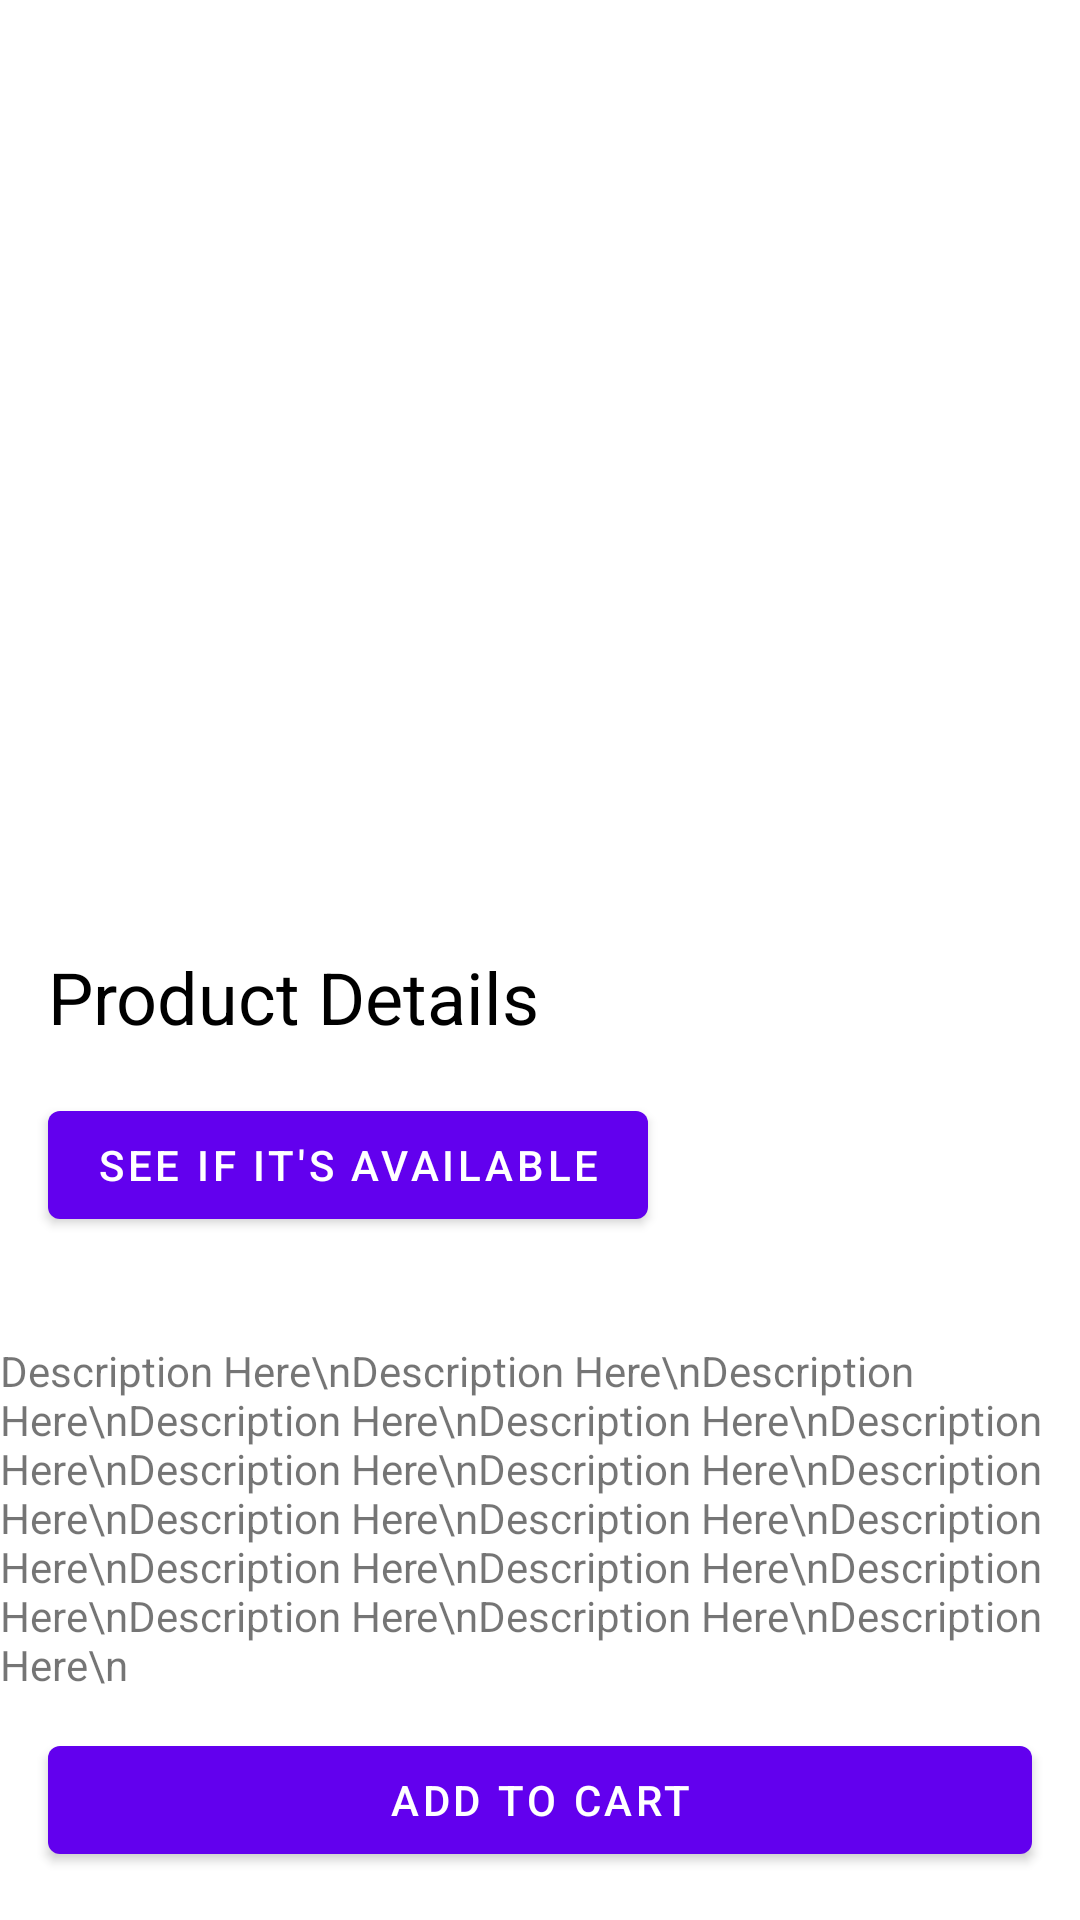

Write the Android layout XML for this screen, with the resource values it uses.
<!-- AndroidManifest.xml: application theme Theme.Ecom -->
<!-- res/layout/product_details.xml -->
<?xml version="1.0" encoding="utf-8"?>
<androidx.constraintlayout.widget.ConstraintLayout xmlns:android="http://schemas.android.com/apk/res/android"
    xmlns:app="http://schemas.android.com/apk/res-auto"
    xmlns:tools="http://schemas.android.com/tools"
    android:layout_width="match_parent"

    android:layout_height="match_parent">

    <ScrollView
        android:layout_width="0dp"
        android:layout_height="0dp"
        app:layout_constraintBottom_toBottomOf="parent"
        app:layout_constraintEnd_toEndOf="parent"
        app:layout_constraintStart_toStartOf="parent"
        app:layout_constraintTop_toTopOf="parent"
        android:scrollbars="vertical">



        <androidx.constraintlayout.widget.ConstraintLayout
            android:layout_width="match_parent"
            android:layout_height="match_parent">

        <ImageView
            android:id="@+id/photo"
            android:layout_width="0dp"
            android:layout_height="300dp"
            android:scaleType="centerCrop"
            android:transitionName="photoToAnimate"
            app:layout_constraintLeft_toLeftOf="parent"
            app:layout_constraintRight_toRightOf="parent"
            app:layout_constraintTop_toTopOf="parent"
            tools:src="@tools:sample/avatars" />

        <TextView
            android:id="@+id/product_name"
            android:layout_width="wrap_content"
            android:layout_height="wrap_content"
            android:layout_marginLeft="16dp"
            android:layout_marginTop="16dp"
            android:text="@string/product_details"
            android:textColor="#000000"
            android:textSize="24sp"
            app:layout_constraintLeft_toLeftOf="parent"
            app:layout_constraintTop_toBottomOf="@id/photo" />

        <Button
            android:id="@+id/availability"
            android:layout_width="wrap_content"
            android:layout_height="wrap_content"
            android:layout_marginLeft="16dp"
            android:layout_marginTop="16dp"
            android:text="@string/availability"
            app:layout_constraintLeft_toLeftOf="parent"
            app:layout_constraintTop_toBottomOf="@id/product_name" />

        <TextView
            android:id="@+id/thePriceOfProduct"
            android:layout_width="wrap_content"
            android:layout_height="wrap_content"
            android:layout_marginStart="16dp"
            app:layout_constraintStart_toStartOf="parent"
            app:layout_constraintTop_toBottomOf="@+id/availability"
            tools:text="$2.50" />

        <TextView
            android:id="@+id/descriptionProduct"
            android:layout_width="wrap_content"
            android:layout_height="wrap_content"
            android:layout_margin="16dp"
            android:text="Description Here\nDescription Here\nDescription Here\nDescription Here\nDescription Here\nDescription Here\nDescription Here\nDescription Here\nDescription Here\nDescription Here\nDescription Here\nDescription Here\nDescription Here\nDescription Here\nDescription Here\nDescription Here\nDescription Here\nDescription Here\n"
            app:layout_constraintEnd_toEndOf="parent"
            app:layout_constraintStart_toStartOf="parent"
            app:layout_constraintTop_toBottomOf="@id/thePriceOfProduct" />
        </androidx.constraintlayout.widget.ConstraintLayout>
    </ScrollView>

    <Button
        android:id="@+id/addToCartButton"
        android:layout_width="0dp"
        android:layout_height="wrap_content"
        android:layout_margin="16dp"
        android:text="Add to Cart"
        app:layout_constraintBottom_toBottomOf="parent"
        app:layout_constraintEnd_toEndOf="parent"
        app:layout_constraintStart_toStartOf="parent" />

</androidx.constraintlayout.widget.ConstraintLayout>
<!-- resources referenced by this layout -->
<resources>
  <string name="availability">See if it\'s available</string>
  <string name="product_details">Product Details</string>
  <style name="Theme.Ecom" parent="Theme.MaterialComponents.DayNight.DarkActionBar">
          
          <item name="colorPrimary">@color/purple_500</item>
          <item name="colorPrimaryVariant">@color/purple_700</item>
          <item name="colorOnPrimary">@color/white</item>
          
          <item name="colorSecondary">@color/teal_200</item>
          <item name="colorSecondaryVariant">@color/teal_700</item>
          <item name="colorOnSecondary">@color/black</item>
          
          <item name="android:statusBarColor" tools:targetApi="l">?attr/colorPrimaryVariant</item>
          
          <item name="android:windowContentTransitions">true</item>
      </style>
  <!-- not gathered from this repository: default colours our renderer supplied (Android Studio template values) -->
  <color name="purple_500">#FF6200EE</color>
  <color name="purple_700">#FF3700B3</color>
  <color name="teal_200">#FF03DAC5</color>
  <color name="teal_700">#FF018786</color>
  <color name="black">#FF000000</color>
  <color name="white">#FFFFFFFF</color>
</resources>
